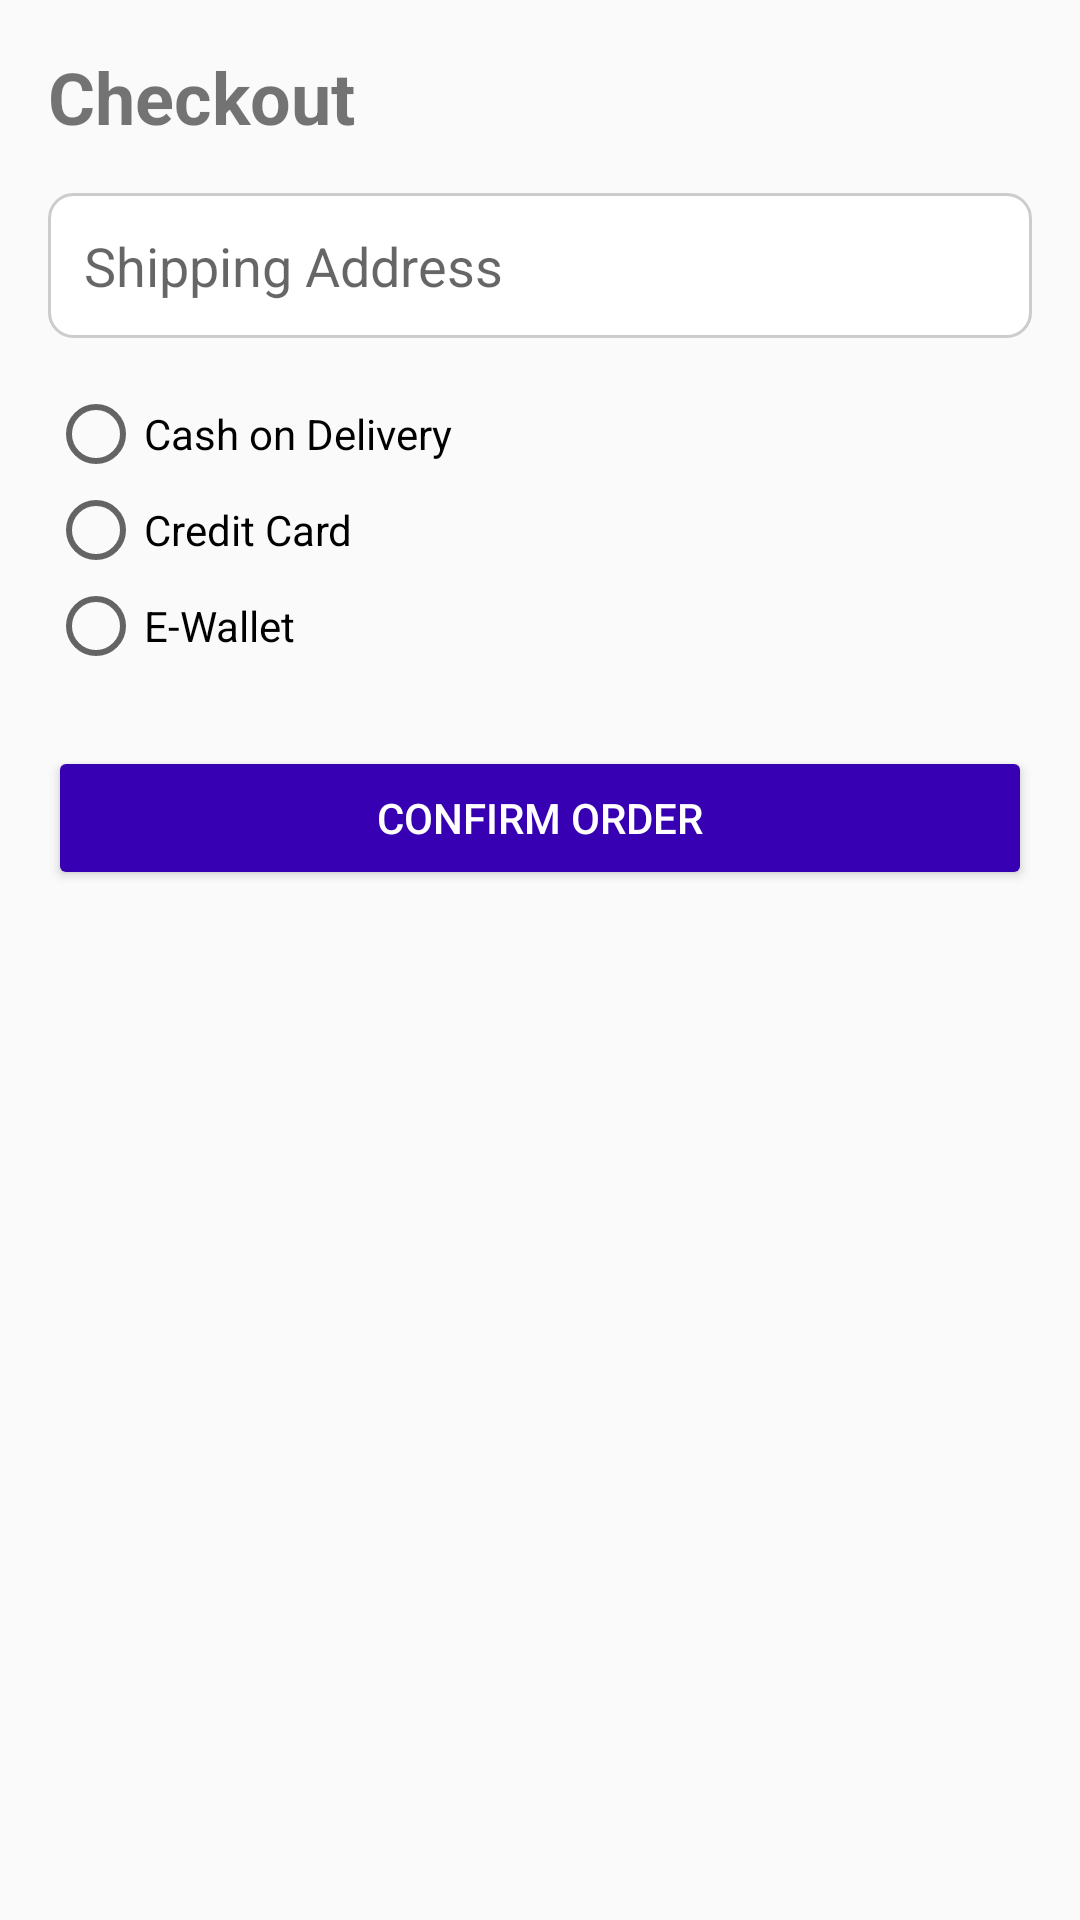

Android layout source for this screen:
<!-- AndroidManifest.xml: application theme Theme.MC02_Jamilano_Silva -->
<!-- res/layout/activity_checkout.xml -->
<?xml version="1.0" encoding="utf-8"?>
<ScrollView xmlns:android="http://schemas.android.com/apk/res/android"
    android:layout_width="match_parent"
    android:layout_height="match_parent"
    android:padding="16dp">

    <LinearLayout
        android:orientation="vertical"
        android:layout_width="match_parent"
        android:layout_height="wrap_content">

        <TextView
            android:layout_width="wrap_content"
            android:layout_height="wrap_content"
            android:text="Checkout"
            android:textSize="24sp"
            android:textStyle="bold"
            android:layout_marginBottom="16dp"/>

        <EditText
            android:id="@+id/shippingAddressInput"
            android:layout_width="match_parent"
            android:layout_height="wrap_content"
            android:hint="Shipping Address"
            android:padding="12dp"
            android:background="@drawable/edittext_bg"
            android:layout_marginBottom="16dp"/>

        <RadioGroup
            android:id="@+id/paymentOptions"
            android:layout_width="match_parent"
            android:layout_height="wrap_content">

            <RadioButton
                android:id="@+id/codOption"
                android:layout_width="wrap_content"
                android:layout_height="wrap_content"
                android:text="Cash on Delivery"/>

            <RadioButton
                android:id="@+id/creditCardOption"
                android:layout_width="wrap_content"
                android:layout_height="wrap_content"
                android:text="Credit Card"/>

            <RadioButton
                android:id="@+id/ewalletOption"
                android:layout_width="wrap_content"
                android:layout_height="wrap_content"
                android:text="E-Wallet"/>
        </RadioGroup>

        <Button
            android:id="@+id/confirmOrderBtn"
            android:layout_width="match_parent"
            android:layout_height="wrap_content"
            android:text="Confirm Order"
            android:backgroundTint="@color/purple_700"
            android:textColor="@android:color/white"
            android:layout_marginTop="24dp"/>
    </LinearLayout>
</ScrollView>
<!-- resources referenced by this layout -->
<resources>
  <color name="purple_700">#FF3700B3</color>
  <!-- drawable edittext_bg (drawable) -->
  <shape xmlns:android="http://schemas.android.com/apk/res/android"
      android:shape="rectangle">
      <solid android:color="@android:color/white"/>
      <corners android:radius="8dp"/>
      <stroke android:width="1dp" android:color="#CCCCCC"/>
  </shape>
  <style name="Theme.MC02_Jamilano_Silva" parent="Theme.AppCompat.Light.NoActionBar">
          
          <item name="colorPrimary">@color/purple_500</item>
          <item name="colorPrimaryDark">@color/purple_700</item>
          <item name="colorAccent">@color/teal_200</item>
          <item name="android:statusBarColor">@color/purple_700</item>
          <item name="android:navigationBarColor">@android:color/black</item>
      </style>
  <color name="purple_500">#FF6200EE</color>
  <color name="teal_200">#FF03DAC5</color>
</resources>
